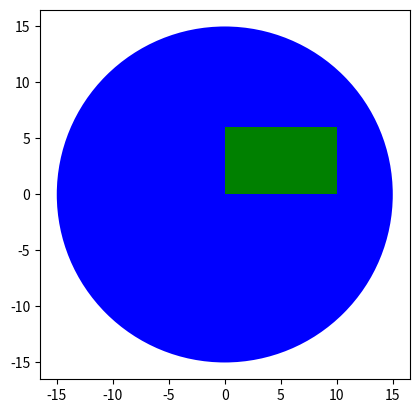

Write Python code to recreate this figure.
import matplotlib.pyplot as plt


# Circle ==============================
class Circle(object):
    # here _init_ is a constructor that tells python that there is a new class going to be made
    def __init__(self, radius, color):
        self.radius = radius
        self.color = color

    def AddRadius(self, r):
        self.radius = self.radius + r
        return self.radius

    def drawCircle(self):
        plt.gca().add_patch(plt.Circle((0, 0), radius=self.radius, fc=self.color))
        plt.axis('scaled')
        plt.show()


redCircle = Circle(10, "red")
print("Radius is", redCircle.radius)
print("Color is", redCircle.color)
redCircle.drawCircle()

redCircle.color = "blue"
print("The changed color is", redCircle.color)
redCircle.AddRadius(5)
print("The new radius is", redCircle.radius)
redCircle.drawCircle()

print(dir(redCircle))


# Rectangle ==============================
class Rectangle(object):
    # here _init_ is a constructor that tells python that there is a new class going to be made
    def __init__(self, width, height, color):
        self.width = width
        self.height = height
        self.color = color

    def drawRectangle(self):
        plt.gca().add_patch(plt.Rectangle((0, 0), self.width, self.height, fc=self.color))
        plt.axis('scaled')
        plt.show()


greenRectangle = Rectangle(10, 6, 'green')
greenRectangle.drawRectangle()
